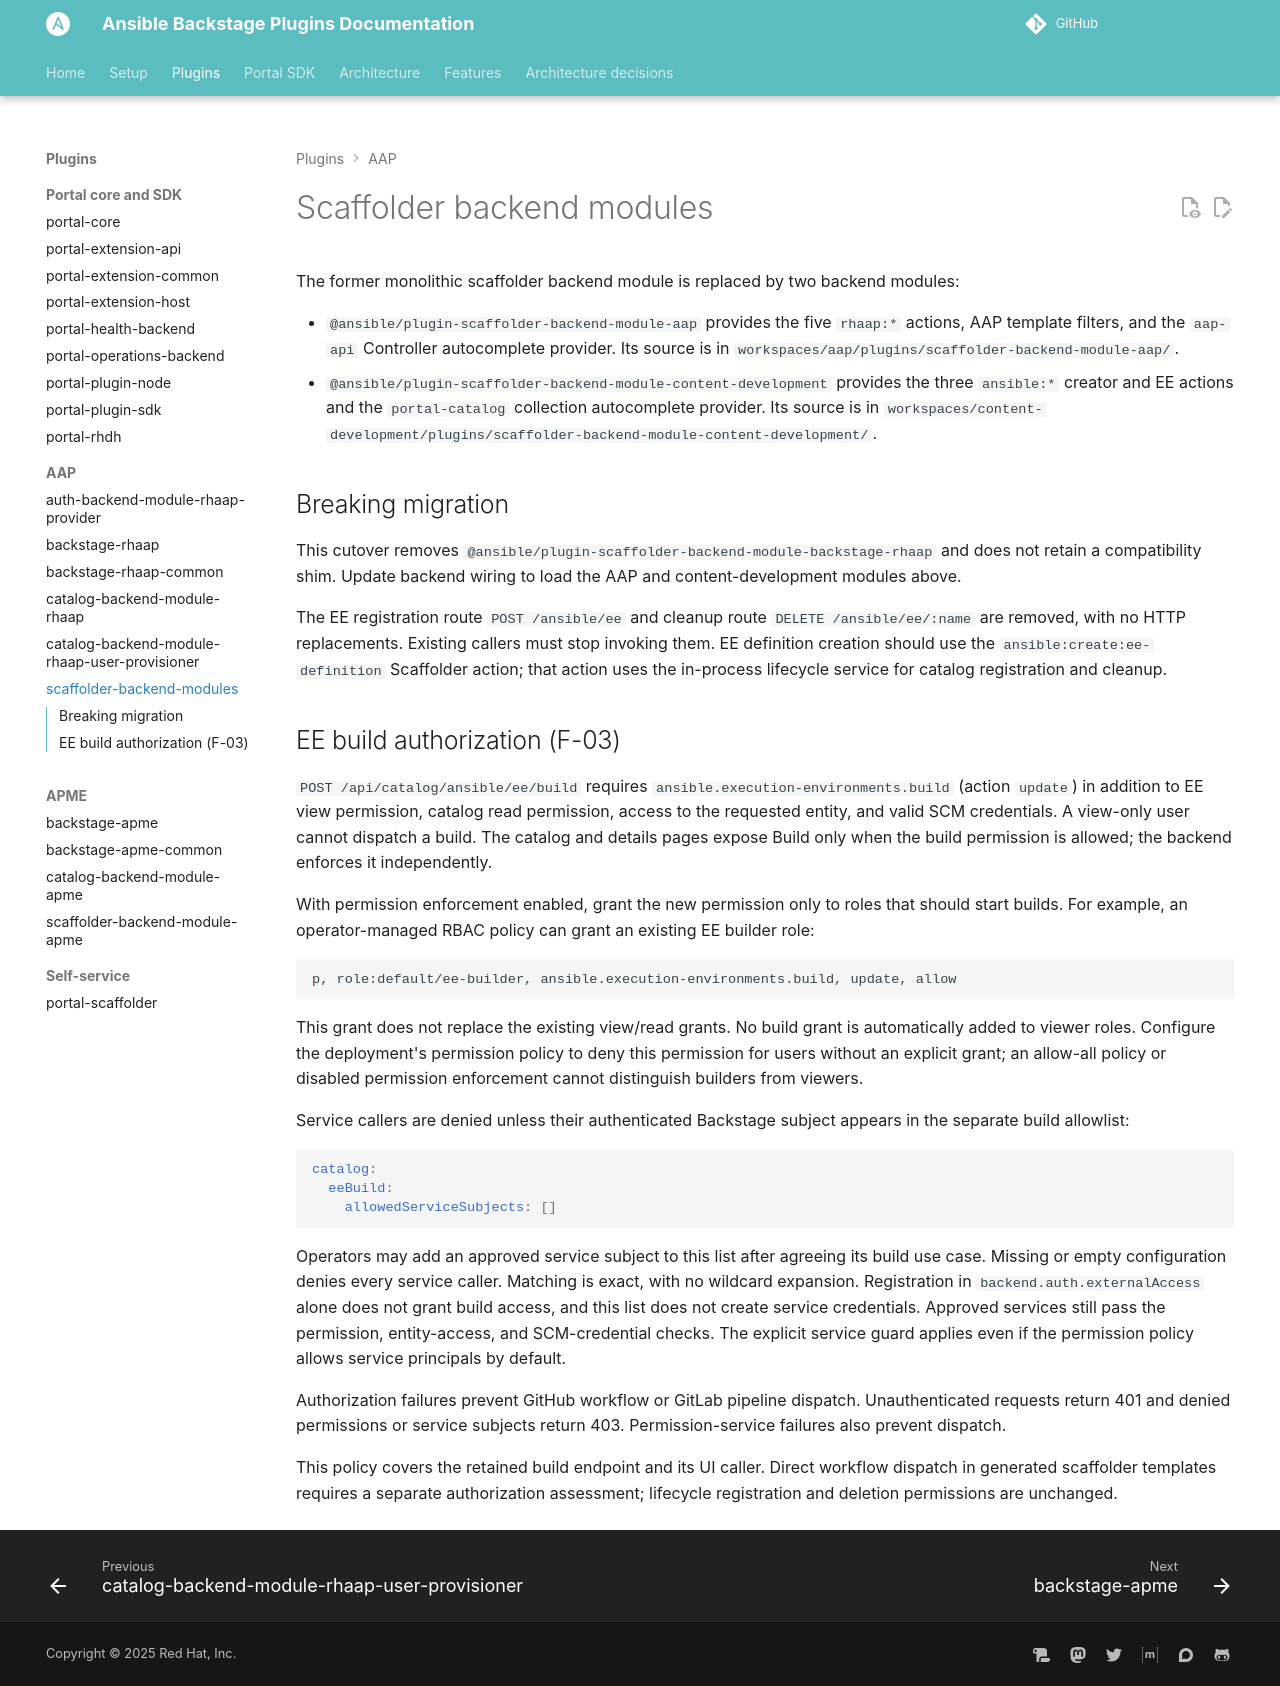

repository: ansible/ansible-backstage-plugins · page: plugins/scaffolder/index.html · generator: mkdocs

# Scaffolder backend modules

The former monolithic scaffolder backend module is replaced by two backend modules:

- `@ansible/plugin-scaffolder-backend-module-aap` provides the five `rhaap:*` actions, AAP template filters, and the `aap-api` Controller autocomplete provider. Its source is in `workspaces/aap/plugins/scaffolder-backend-module-aap/`.
- `@ansible/plugin-scaffolder-backend-module-content-development` provides the three `ansible:*` creator and EE actions and the `portal-catalog` collection autocomplete provider. Its source is in `workspaces/content-development/plugins/scaffolder-backend-module-content-development/`.

## Breaking migration

This cutover removes `@ansible/plugin-scaffolder-backend-module-backstage-rhaap` and does not retain a compatibility shim. Update backend wiring to load the AAP and content-development modules above.

The EE registration route `POST /ansible/ee` and cleanup route `DELETE /ansible/ee/:name` are removed, with no HTTP replacements. Existing callers must stop invoking them. EE definition creation should use the `ansible:create:ee-definition` Scaffolder action; that action uses the in-process lifecycle service for catalog registration and cleanup.

## EE build authorization (F-03)

`POST /api/catalog/ansible/ee/build` requires `ansible.execution-environments.build`
(action `update`) in addition to EE view permission, catalog read permission,
access to the requested entity, and valid SCM credentials. A view-only user cannot
dispatch a build. The catalog and details pages expose Build only when the build
permission is allowed; the backend enforces it independently.

With permission enforcement enabled, grant the new permission only to roles that
should start builds. For example, an operator-managed RBAC policy can grant an
existing EE builder role:

```csv
p, role:default/ee-builder, ansible.execution-environments.build, update, allow
```

This grant does not replace the existing view/read grants. No build grant is
automatically added to viewer roles. Configure the deployment's permission policy
to deny this permission for users without an explicit grant; an allow-all policy
or disabled permission enforcement cannot distinguish builders from viewers.

Service callers are denied unless their authenticated Backstage subject appears
in the separate build allowlist:

```yaml
catalog:
  eeBuild:
    allowedServiceSubjects: []
```

Operators may add an approved service subject to this list after agreeing its
build use case. Missing or empty configuration denies every service caller.
Matching is exact, with no wildcard expansion. Registration in
`backend.auth.externalAccess` alone does not grant build access, and this list
does not create service credentials. Approved services still pass the permission,
entity-access, and SCM-credential checks. The explicit service guard applies even
if the permission policy allows service principals by default.

Authorization failures prevent GitHub workflow or GitLab pipeline dispatch.
Unauthenticated requests return 401 and denied permissions or service subjects
return 403. Permission-service failures also prevent dispatch.

This policy covers the retained build endpoint and its UI caller. Direct workflow
dispatch in generated scaffolder templates requires a separate authorization
assessment; lifecycle registration and deletion permissions are unchanged.
